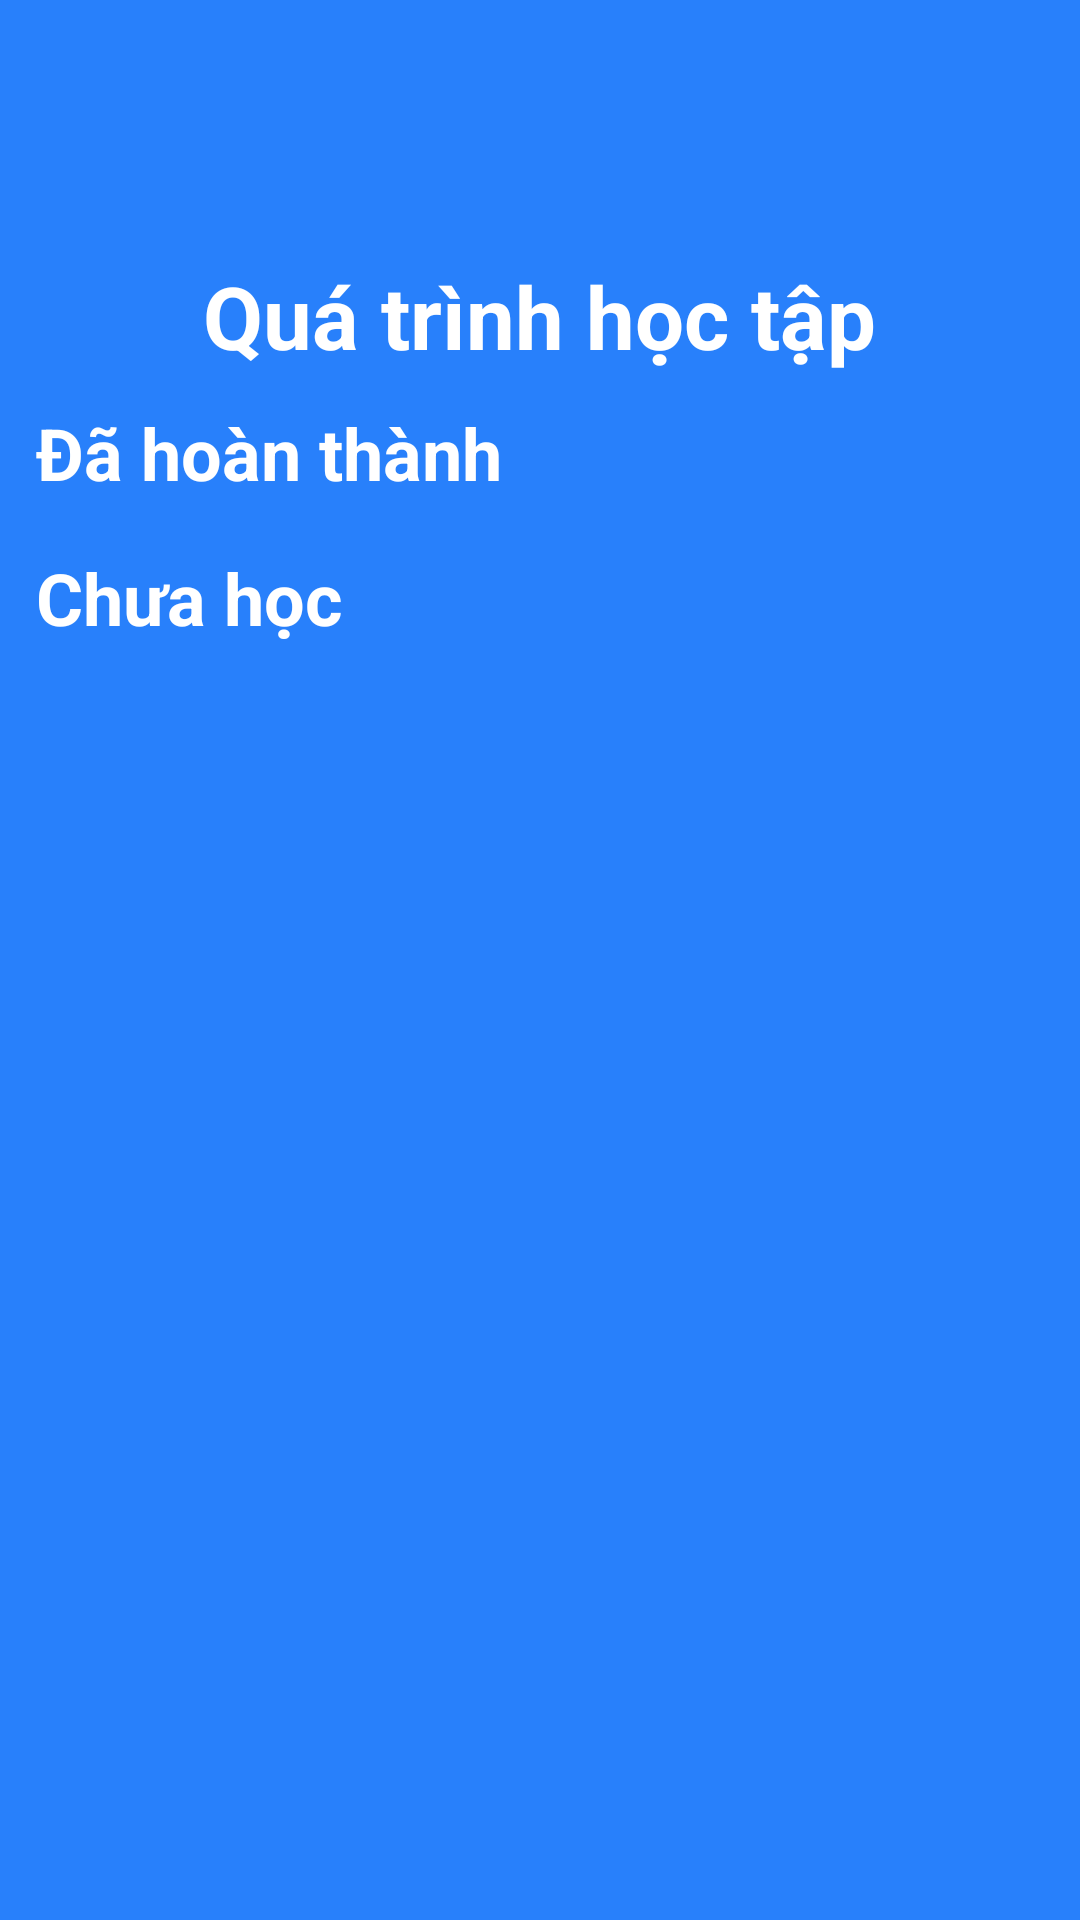

Reconstruct the res/layout file that produces this screen, plus the resources it refers to.
<!-- AndroidManifest.xml: application theme Theme.TluNavigator -->
<!-- res/layout/activity_study_progress.xml -->
<?xml version="1.0" encoding="utf-8"?>
<ScrollView xmlns:android="http://schemas.android.com/apk/res/android"
    xmlns:app="http://schemas.android.com/apk/res-auto"
    android:id="@+id/main"
    android:layout_width="match_parent"
    android:layout_height="wrap_content"
    xmlns:tools="http://schemas.android.com/tools"
    android:padding="12dp"
    android:background="@color/blue"
    tools:context=".StudyProgressActivity">

    <LinearLayout
        android:orientation="vertical"
        android:layout_width="match_parent"
        android:layout_height="wrap_content">

        <ImageButton
            android:id="@+id/btnBack"
            android:background="@color/blue"
            android:src="@drawable/ic_back"
            android:layout_width="wrap_content"
            android:layout_height="wrap_content" />

        <LinearLayout
            android:padding="10dp"
            android:gravity="center"
            android:layout_width="match_parent"
            android:orientation="vertical"
            android:layout_height="wrap_content">

            <ImageView
                android:src="@drawable/ic_edit"
                android:layout_width="64dp"
                android:layout_height="64dp"
                app:tint="@color/white" />
            <TextView
                android:layout_width="wrap_content"
                android:textSize="29dp"
                android:textStyle="bold"
                android:textColor="@color/white"
                android:layout_height="wrap_content"
                android:text="Quá trình học tập"/>
        </LinearLayout>

        <TextView android:text="Đã hoàn thành"
            android:layout_width="wrap_content"
            android:layout_height="wrap_content"
            android:textColor="@color/white"
            android:textStyle="bold"
            android:textSize="24dp" />

        <androidx.recyclerview.widget.RecyclerView
            android:id="@+id/recyclerCompleted"
            android:layout_width="match_parent"
            android:layout_height="wrap_content" />

        <TextView android:text="Chưa học"
            android:layout_width="wrap_content"
            android:layout_height="wrap_content"
            android:textColor="@color/white"
            android:textStyle="bold"
            android:textSize="24dp"
            android:layout_marginTop="16dp" />

        <androidx.recyclerview.widget.RecyclerView
            android:id="@+id/recyclerUncompleted"
            android:layout_width="match_parent"
            android:layout_height="wrap_content"
            android:nestedScrollingEnabled="false"/>
    </LinearLayout>
</ScrollView>
<!-- resources referenced by this layout -->
<resources>
  <color name="blue">#2880FB</color>
  <color name="white">#FFFFFFFF</color>
  <style name="Theme.TluNavigator" parent="Base.Theme.TluNavigator" />
  <style name="Base.Theme.TluNavigator" parent="Theme.Material3.DayNight.NoActionBar">
          
          
      </style>
</resources>
